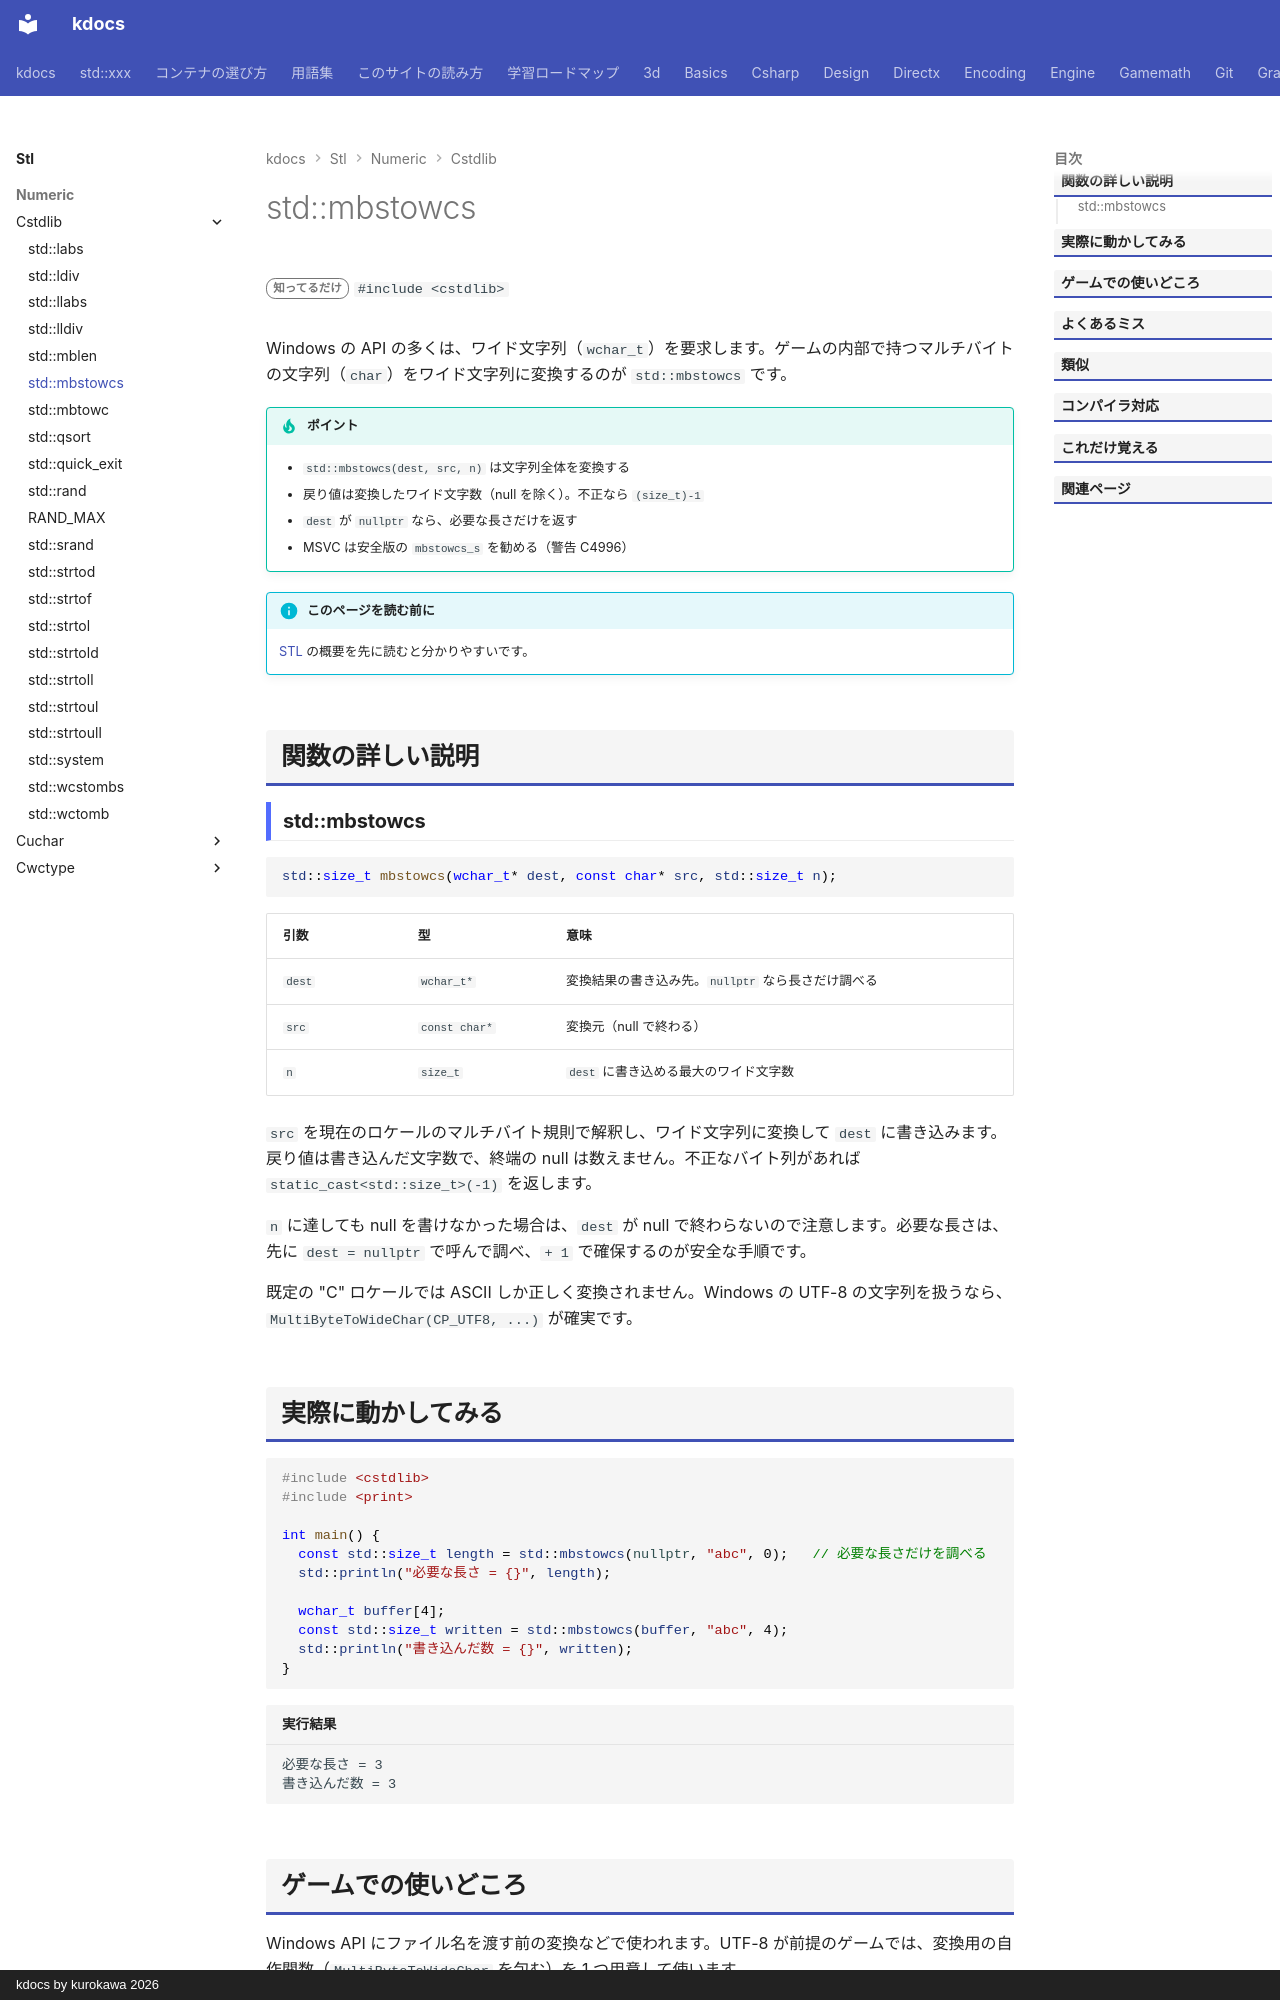

repository: qwzxdf/kdocs · page: stl/numeric/cstdlib/mbstowcs/index.html · generator: mkdocs · copyright: kdocs by kurokawa 2026

---
title: std::mbstowcs
summary: "マルチバイト文字列を wchar_t の文字列に変換する。"
order: 900
tags:
  - 数値
---

# std::mbstowcs

<div class="page-badges" markdown>
<span class="rank rank-rare">知ってるだけ</span>
`#include <cstdlib>`
</div>

Windows の API の多くは、ワイド文字列（`wchar_t`）を要求します。ゲームの内部で持つマルチバイトの文字列（`char`）をワイド文字列に変換するのが `std::mbstowcs` です。

!!! tip "ポイント"
    - `std::mbstowcs(dest, src, n)` は文字列全体を変換する
    - 戻り値は変換したワイド文字数（null を除く）。不正なら `(size_t)-1`
    - `dest` が `nullptr` なら、必要な長さだけを返す
    - MSVC は安全版の `mbstowcs_s` を勧める（警告 C4996）

!!! info "このページを読む前に"
    [STL](../../index.md) の概要を先に読むと分かりやすいです。

## 関数の詳しい説明

### std::mbstowcs {#mbstowcs}

```cpp
std::size_t mbstowcs(wchar_t* dest, const char* src, std::size_t n);
```

| 引数 | 型 | 意味 |
| --- | --- | --- |
| `dest` | `wchar_t*` | 変換結果の書き込み先。`nullptr` なら長さだけ調べる |
| `src` | `const char*` | 変換元（null で終わる） |
| `n` | `size_t` | `dest` に書き込める最大のワイド文字数 |

`src` を現在のロケールのマルチバイト規則で解釈し、ワイド文字列に変換して `dest` に書き込みます。戻り値は書き込んだ文字数で、終端の null は数えません。不正なバイト列があれば `static_cast<std::size_t>(-1)` を返します。

`n` に達しても null を書けなかった場合は、`dest` が null で終わらないので注意します。必要な長さは、先に `dest = nullptr` で呼んで調べ、`+ 1` で確保するのが安全な手順です。

既定の "C" ロケールでは ASCII しか正しく変換されません。Windows の UTF-8 の文字列を扱うなら、`MultiByteToWideChar(CP_UTF8, ...)` が確実です。
